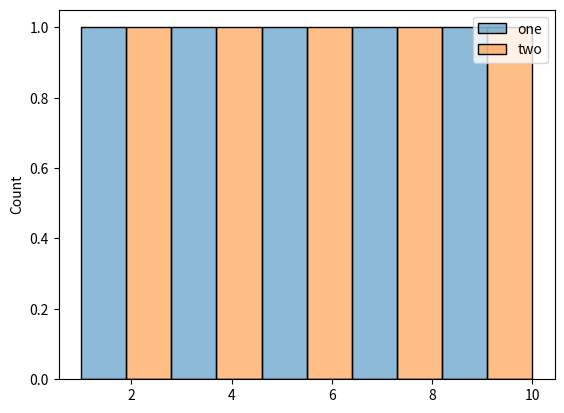

Recreate this plot in Python.
def plot():
    try:
        import matplotlib.pyplot as plt
        import numpy as np
        import pandas as pd
        import seaborn as sns
    except ModuleNotFoundError:
        return

    df = pd.DataFrame(np.array([[1, 2], [3, 4], [5, 6], [7, 8], [9, 10]]),
                      columns=['one', 'two'])

    sns.histplot(df, bins=10)

    plt.show()


plot()
